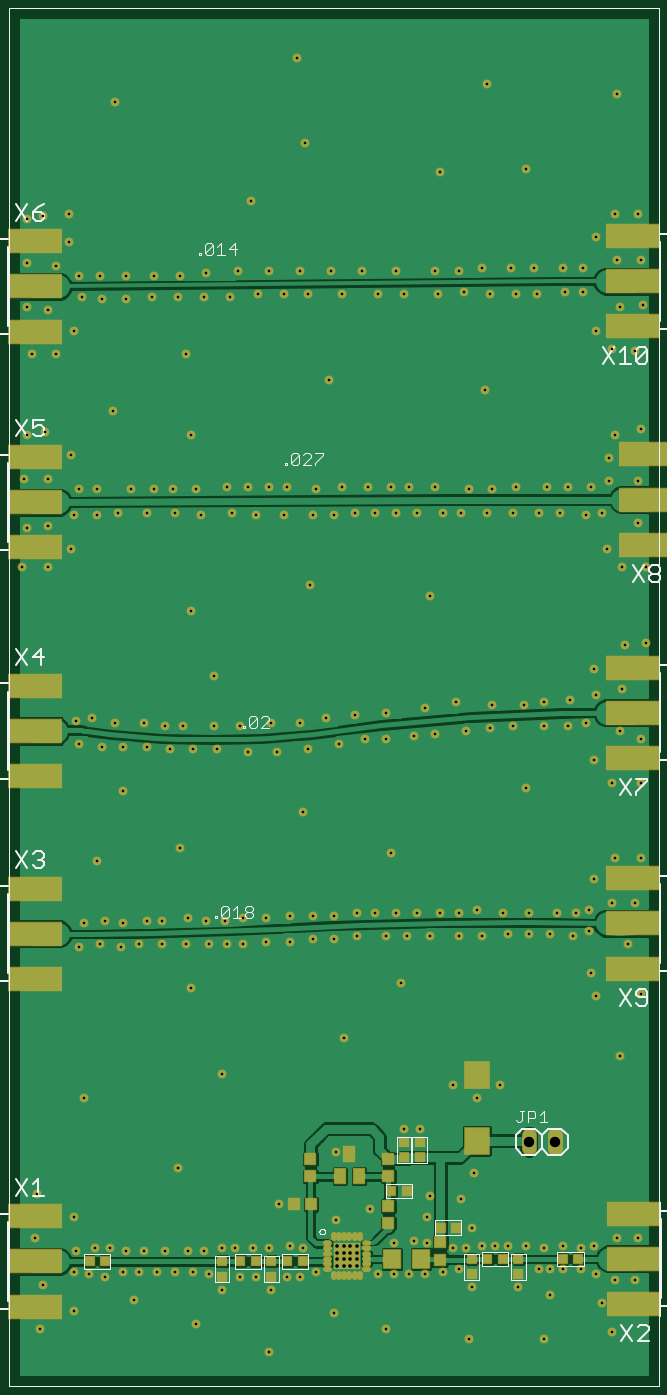
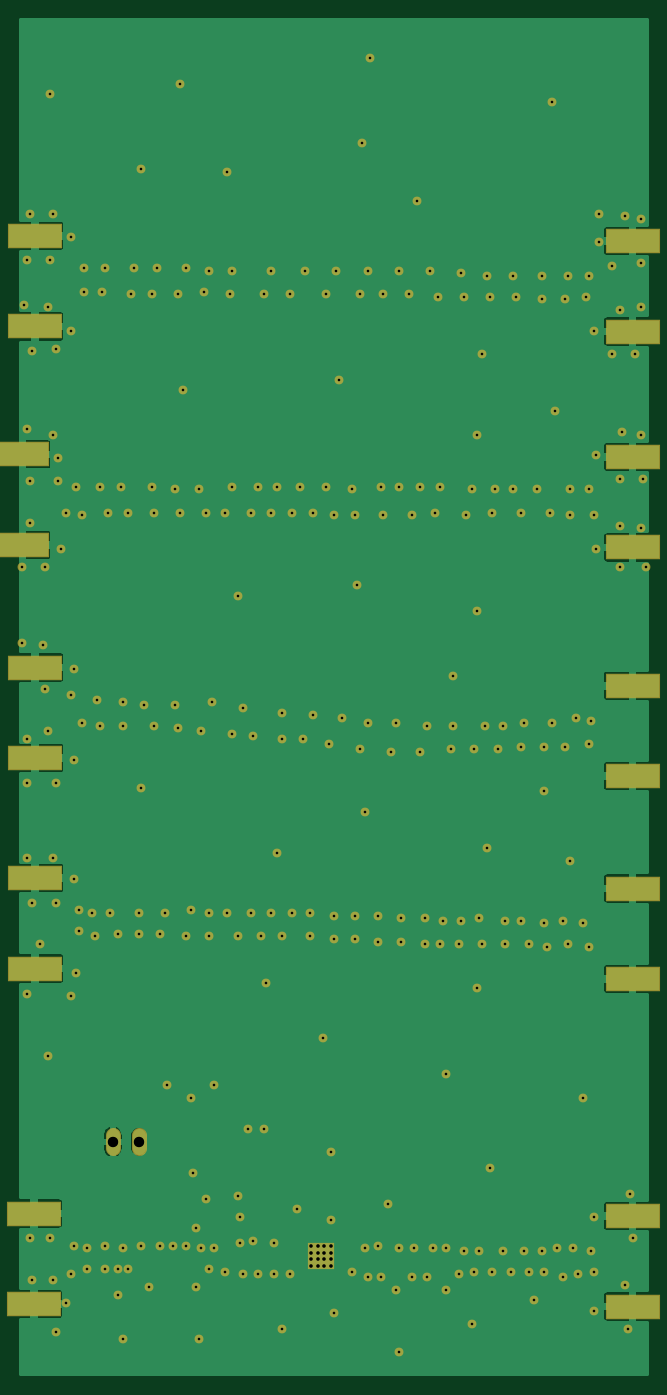
Circuit board: 6 layer files. Board 61.2 x 132.3 mm.
- top_copper: Amplifier_Test.cmp (51511 bytes)
- drill: Amplifier_Test.drd (4687 bytes)
- top_silk: Amplifier_Test.plc (11665 bytes)
- bottom_copper: Amplifier_Test.sol (40426 bytes)
- top_mask: Amplifier_Test.stc (9475 bytes)
- bottom_mask: Amplifier_Test.sts (7360 bytes)

=== top_copper: Amplifier_Test.cmp (51511 bytes, source omitted) ===
=== drill: Amplifier_Test.drd ===
%
M48
M72
T01C0.0100
T02C0.0138
T03C0.0400
%
T01
X4851Y5890
X4951Y7590
X6351Y6690
X6451Y5390
X7151Y5490
X7751Y5490
X8351Y5390
X9051Y5390
X9851Y5390
X9551Y4590
X10251Y4590
X10951Y4590
X11551Y4490
X12051Y3890
X12751Y4390
X13351Y4390
X13951Y3890
X14551Y4390
X15051Y4390
X15651Y4590
X15151Y5490
X14651Y5590
X13851Y5490
X13251Y5490
X12551Y5490
X12051Y5490
X11351Y5390
X10751Y5390
X8851Y4590
X8251Y4590
X7551Y4390
X6951Y4490
X6351Y4590
X6351Y3090
X5051Y2390
X5151Y4090
X8651Y3490
X11051Y2590
X13851Y1490
X16351Y2990
X18051Y4490
X18651Y4490
X19251Y4490
X19851Y4490
X20551Y4590
X21151Y4690
X20951Y5490
X21451Y5490
X21651Y6290
X22051Y5590
X22551Y5590
X23051Y5590
X23751Y5590
X24451Y5490
X25151Y5590
X25851Y5490
X26351Y5590
X25851Y4690
X26451Y4490
X27151Y4290
X26651Y3390
X27051Y2290
X27951Y4290
X28051Y5890
X27251Y5890
X25151Y4690
X24651Y4690
X24251Y4690
X24651Y3690
X24451Y1990
X23451Y3990
X21651Y3990
X21551Y1990
X19951Y5690
X19451Y5790
X18651Y5690
X17751Y6990
X16451Y6590
X16451Y9190
X14251Y7190
X12051Y12190
X10851Y15490
X10651Y17190
X11551Y17190
X11451Y18090
X12151Y18090
X12251Y17190
X12851Y17190
X12851Y18190
X13751Y18190
X13751Y17290
X14651Y17290
X15551Y17390
X15551Y18290
X14651Y18290
X16351Y18290
X16351Y17390
X17251Y17490
X17251Y18390
X17951Y18390
X18751Y18390
X19551Y18390
X19151Y17490
X18351Y17490
X18951Y15690
X20051Y17490
X20451Y18390
X21151Y18390
X21851Y18490
X22051Y17490
X22851Y18390
X23051Y17590
X23851Y17590
X23851Y18390
X24651Y17590
X24951Y18390
X25651Y18390
X26151Y18490
X26151Y17690
X25551Y17490
X26251Y16090
X26451Y15190
X27651Y17190
X27951Y18790
X27051Y18790
X26351Y19690
X27151Y20490
X28151Y20490
X28151Y23390
X27051Y23390
X26351Y24290
X26051Y25690
X25351Y25590
X25451Y26590
X24451Y26490
X23651Y26390
X23251Y25590
X22351Y25490
X22451Y26390
X21451Y25390
X21051Y26490
X20251Y25290
X19451Y25190
X19851Y26290
X18351Y26090
X18351Y25090
X17551Y25090
X17151Y25990
X16551Y24890
X16051Y25890
X15351Y24690
X15051Y25690
X13951Y25690
X14151Y24590
X13051Y24590
X12751Y25590
X11751Y25590
X11851Y24690
X10951Y24690
X10551Y25590
X10051Y24690
X9851Y25590
X9051Y25690
X9151Y24790
X8251Y24790
X7451Y24790
X7951Y25690
X7051Y25890
X6451Y25790
X6551Y24890
X8251Y23090
X7251Y20390
X7551Y18090
X7351Y17190
X8151Y17090
X8851Y17190
X9151Y18090
X9751Y18090
X9751Y17190
X10751Y18190
X10451Y20890
X8251Y17990
X6751Y17990
X6551Y17090
X6751Y11290
X10351Y8590
X16751Y13590
X19051Y10090
X19651Y10090
X20951Y11790
X21851Y11290
X22751Y11790
X21751Y8390
X21251Y7390
X20051Y7490
X19951Y6690
X18351Y2390
X27351Y12890
X28151Y15290
X23751Y23190
X24451Y25590
X26451Y26790
X26351Y27790
X27451Y26990
X27351Y25390
X28151Y25090
X27551Y28690
X28351Y28790
X28351Y31690
X27451Y31690
X26851Y32390
X26651Y33790
X26051Y33690
X26251Y34790
X26951Y34990
X26951Y35890
X27151Y36790
X28151Y36990
X28051Y34990
X28051Y33390
X25351Y34790
X25051Y33790
X24251Y33790
X24551Y34790
X23351Y34790
X23251Y33790
X22251Y33790
X22451Y34690
X21551Y34690
X21251Y33790
X20551Y33790
X20251Y34790
X19551Y33790
X18751Y33790
X17951Y33790
X17651Y34790
X18551Y34790
X19251Y34790
X17151Y33790
X16351Y33690
X16651Y34790
X15651Y34690
X15551Y33690
X14451Y33690
X14551Y34790
X13851Y34790
X13051Y34790
X13351Y33690
X12451Y33790
X12251Y34790
X11051Y34690
X11251Y33690
X10251Y33790
X10151Y34690
X9451Y34690
X9151Y33790
X8551Y34690
X8051Y33790
X7251Y33690
X7251Y34690
X6551Y34690
X6351Y33690
X5351Y33290
X6251Y32390
X5351Y31690
X4351Y31690
X4551Y33190
X4451Y35090
X5351Y35090
X6251Y35990
X5251Y36890
X4551Y36790
X4751Y39890
X5651Y39890
X6351Y40790
X6651Y42090
X7451Y41990
X7351Y42890
X6551Y42890
X5651Y43290
X6151Y44190
X6151Y45290
X5151Y45190
X4551Y45090
X4551Y43390
X4551Y41690
X5351Y41590
X7851Y37690
X8351Y41990
X8351Y42890
X9451Y42890
X9351Y42090
X10351Y42090
X10451Y42890
X11451Y42990
X11351Y42090
X12351Y42090
X12651Y43090
X13451Y42190
X13851Y43090
X14451Y42190
X15051Y43090
X15351Y42190
X16251Y43090
X16651Y42190
X17451Y43090
X18051Y42190
X18751Y43090
X19051Y42190
X20251Y43090
X20351Y42190
X21151Y43090
X21351Y42290
X22051Y43190
X22351Y42190
X23151Y43190
X23351Y42190
X24151Y42190
X24051Y43190
X25151Y43190
X25251Y42290
X25951Y42290
X25951Y43190
X26451Y44390
X27151Y45290
X28051Y45290
X28151Y43490
X27251Y43490
X28251Y41790
X27351Y41690
X26451Y40790
X27051Y40090
X27951Y39990
X23751Y46990
X22251Y50290
X20451Y46890
X16151Y38890
X13151Y45790
X15251Y47990
X14951Y51290
X10651Y39890
X10851Y36790
X10851Y29990
X11751Y27490
X15151Y22290
X18551Y20690
X21151Y17490
X20051Y30590
X15451Y30990
X22151Y38490
X27251Y49890
X7951Y49590
T02
X16473Y5568
X16725Y5568
X16977Y5568
X17229Y5568
X17229Y5316
X17229Y5064
X17229Y4812
X16977Y4812
X16977Y5064
X16977Y5316
X16725Y5316
X16725Y5064
X16725Y4812
X16473Y4812
X16473Y5064
X16473Y5316
T03
X23851Y9590
X24851Y9590
M30

=== top_silk: Amplifier_Test.plc (11665 bytes, source omitted) ===
=== bottom_copper: Amplifier_Test.sol (40426 bytes, source omitted) ===
=== top_mask: Amplifier_Test.stc (9475 bytes, source omitted) ===
=== bottom_mask: Amplifier_Test.sts (7360 bytes, source omitted) ===
